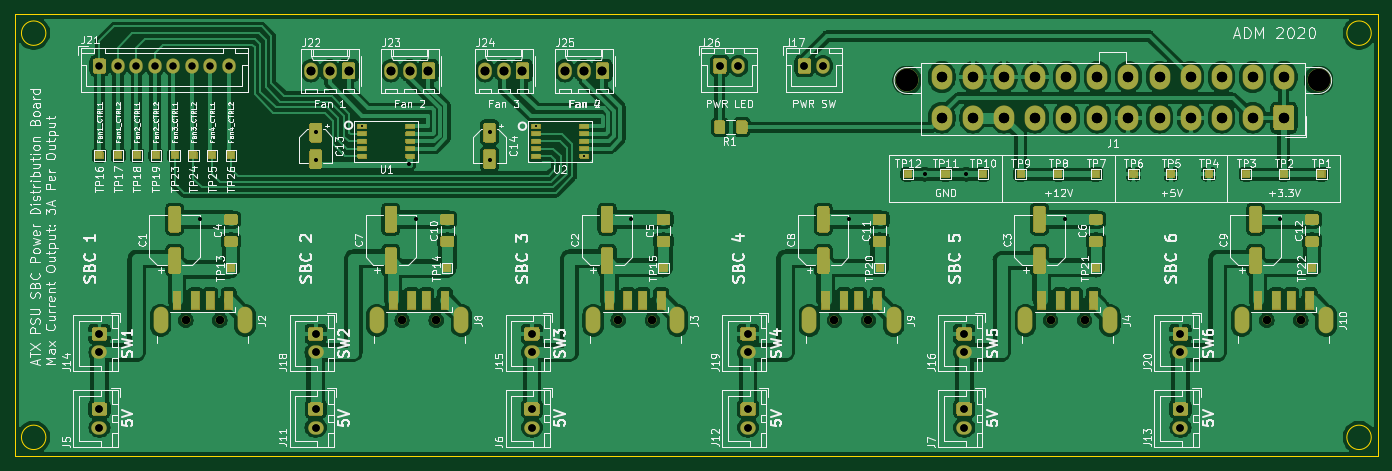
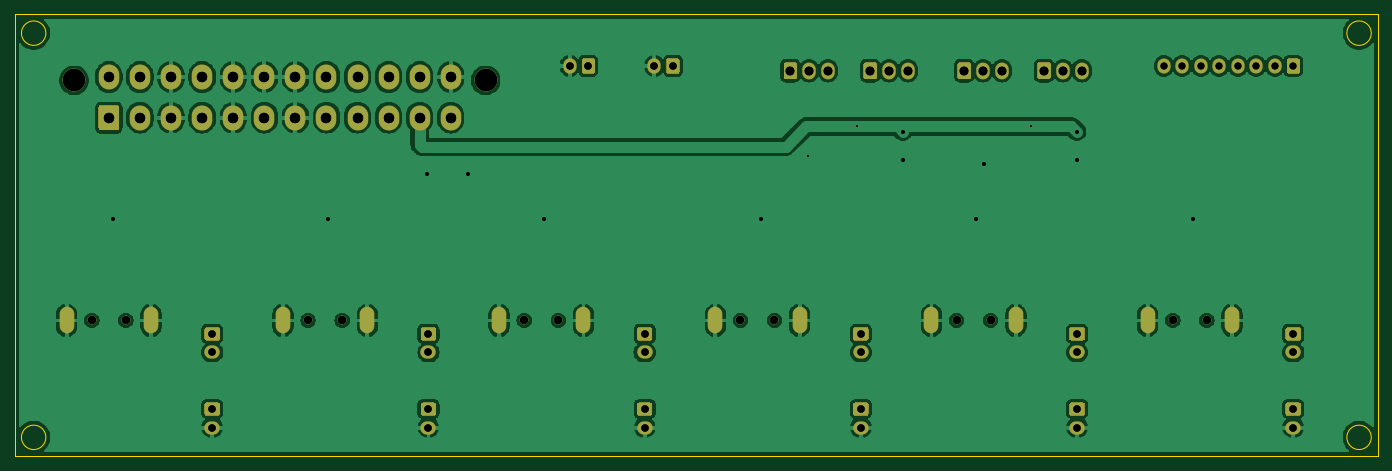
Circuit board: 10 layer files. Board 184.2 x 59.7 mm.
- bottom_copper: Power Distribution Board Rock64-B_Cu.gbr (211057 bytes)
- bottom_mask: Power Distribution Board Rock64-B_Mask.gbr (10179 bytes)
- outline: Power Distribution Board Rock64-Edge_Cuts.gbr (1116 bytes)
- top_copper: Power Distribution Board Rock64-F_Cu.gbr (307419 bytes)
- top_mask: Power Distribution Board Rock64-F_Mask.gbr (45301 bytes)
- paste: Power Distribution Board Rock64-F_Paste.gbr (12474 bytes)
- top_silk: Power Distribution Board Rock64-F_SilkS.gbr (159948 bytes)
- drill: Power Distribution Board Rock64-NPTH.drl (519 bytes)
- drill: Power Distribution Board Rock64-PTH.drl (2129 bytes)
- drill: Power Distribution Board Rock64.drl (2353 bytes)

=== bottom_copper: Power Distribution Board Rock64-B_Cu.gbr (211057 bytes, source omitted) ===
=== bottom_mask: Power Distribution Board Rock64-B_Mask.gbr (10179 bytes, source omitted) ===
=== outline: Power Distribution Board Rock64-Edge_Cuts.gbr ===
%TF.GenerationSoftware,KiCad,Pcbnew,5.1.10*%
%TF.CreationDate,2021-09-07T22:11:19-04:00*%
%TF.ProjectId,Power Distribution Board Rock64,506f7765-7220-4446-9973-747269627574,rev?*%
%TF.SameCoordinates,Original*%
%TF.FileFunction,Profile,NP*%
%FSLAX46Y46*%
G04 Gerber Fmt 4.6, Leading zero omitted, Abs format (unit mm)*
G04 Created by KiCad (PCBNEW 5.1.10) date 2021-09-07 22:11:19*
%MOMM*%
%LPD*%
G01*
G04 APERTURE LIST*
%TA.AperFunction,Profile*%
%ADD10C,0.150000*%
%TD*%
G04 APERTURE END LIST*
D10*
X259461000Y-156210000D02*
G75*
G03*
X259461000Y-156210000I-1651000J0D01*
G01*
X259461000Y-101600000D02*
G75*
G03*
X259461000Y-101600000I-1651000J0D01*
G01*
X80391000Y-101600000D02*
G75*
G03*
X80391000Y-101600000I-1651000J0D01*
G01*
X80391000Y-156210000D02*
G75*
G03*
X80391000Y-156210000I-1651000J0D01*
G01*
X257810000Y-99060000D02*
X260350000Y-99060000D01*
X257810000Y-158750000D02*
X260350000Y-158750000D01*
X257810000Y-158750000D02*
X76200000Y-158750000D01*
X260350000Y-99060000D02*
X260350000Y-158750000D01*
X76200000Y-99060000D02*
X257810000Y-99060000D01*
X76200000Y-158750000D02*
X76200000Y-99060000D01*
M02*

=== top_copper: Power Distribution Board Rock64-F_Cu.gbr (307419 bytes, source omitted) ===
=== top_mask: Power Distribution Board Rock64-F_Mask.gbr (45301 bytes, source omitted) ===
=== paste: Power Distribution Board Rock64-F_Paste.gbr (12474 bytes, source omitted) ===
=== top_silk: Power Distribution Board Rock64-F_SilkS.gbr (159948 bytes, source omitted) ===
=== drill: Power Distribution Board Rock64-NPTH.drl ===
M48
; DRILL file {KiCad 5.1.10} date Tue Sep  7 22:11:25 2021
; FORMAT={-:-/ absolute / inch / decimal}
; #@! TF.CreationDate,2021-09-07T22:11:25-04:00
; #@! TF.GenerationSoftware,Kicad,Pcbnew,5.1.10
; #@! TF.FileFunction,NonPlated,1,2,NPTH
FMAT,2
INCH
T1C0.0433
T2C0.1181
%
G90
G05
T1
X3.9094Y-5.5283
X4.0906Y-5.5283
X5.0594Y-5.5283
X5.2406Y-5.5283
X6.2094Y-5.5283
X6.3906Y-5.5283
X7.3594Y-5.5283
X7.5406Y-5.5283
X8.5094Y-5.5283
X8.6906Y-5.5283
X9.6594Y-5.5283
X9.8406Y-5.5283
T2
X7.7461Y-4.2516
X9.935Y-4.2516
T0
M30

=== drill: Power Distribution Board Rock64-PTH.drl ===
M48
; DRILL file {KiCad 5.1.10} date Tue Sep  7 22:11:25 2021
; FORMAT={-:-/ absolute / inch / decimal}
; #@! TF.CreationDate,2021-09-07T22:11:25-04:00
; #@! TF.GenerationSoftware,Kicad,Pcbnew,5.1.10
; #@! TF.FileFunction,Plated,1,2,PTH
FMAT,2
INCH
T1C0.0100
T2C0.0200
T3C0.0354
T4C0.0374
T5C0.0394
T6C0.0469
T7C0.0551
%
G90
G05
T1
X4.845Y-4.495
X5.77Y-4.495
X6.03Y-4.655
T2
X3.9852Y-4.9898
X4.6Y-4.525
X4.6Y-4.675
X5.095Y-4.695
X5.1352Y-4.9898
X5.525Y-4.525
X5.525Y-4.675
X6.28Y-4.9898
X7.4352Y-4.9898
X7.84Y-4.75
X8.06Y-4.75
X8.5852Y-4.9898
X9.7302Y-4.9898
T4
X3.45Y-4.175
X3.5484Y-4.175
X3.6469Y-4.175
X3.7453Y-4.175
X3.8437Y-4.175
X3.9421Y-4.175
X4.0406Y-4.175
X4.139Y-4.175
T5
X3.45Y-5.6
X3.45Y-5.6984
X3.45Y-6.0
X3.45Y-6.0984
X4.6Y-5.6
X4.6Y-5.6984
X4.6Y-6.0
X4.6Y-6.0984
X5.75Y-5.6
X5.75Y-5.6984
X5.75Y-6.0
X5.75Y-6.0984
X6.75Y-4.175
X6.8484Y-4.175
X6.9Y-5.6
X6.9Y-5.6984
X6.9Y-6.0
X6.9Y-6.0984
X7.2Y-4.175
X7.2984Y-4.175
X8.05Y-5.6
X8.05Y-5.6984
X8.05Y-6.0
X8.05Y-6.0984
X9.2Y-5.6
X9.2Y-5.6984
X9.2Y-6.0
X9.2Y-6.0984
T6
X4.575Y-4.2
X4.675Y-4.2
X4.775Y-4.2
X5.0Y-4.2
X5.1Y-4.2
X5.2Y-4.2
X5.5Y-4.2
X5.6Y-4.2
X5.7Y-4.2
X5.925Y-4.2
X6.025Y-4.2
X6.125Y-4.2
T7
X7.9311Y-4.2335
X7.9311Y-4.45
X8.0965Y-4.2335
X8.0965Y-4.45
X8.2618Y-4.2335
X8.2618Y-4.45
X8.4272Y-4.2335
X8.4272Y-4.45
X8.5925Y-4.2335
X8.5925Y-4.45
X8.7579Y-4.2335
X8.7579Y-4.45
X8.9232Y-4.2335
X8.9232Y-4.45
X9.0886Y-4.2335
X9.0886Y-4.45
X9.2539Y-4.2335
X9.2539Y-4.45
X9.4193Y-4.2335
X9.4193Y-4.45
X9.5846Y-4.2335
X9.5846Y-4.45
X9.75Y-4.2335
X9.75Y-4.45
T3
G00X3.7756Y-5.4969
M15
G01X3.7756Y-5.5598
M16
G05
G00X4.2244Y-5.4969
M15
G01X4.2244Y-5.5598
M16
G05
G00X4.9256Y-5.4969
M15
G01X4.9256Y-5.5598
M16
G05
G00X5.3744Y-5.4969
M15
G01X5.3744Y-5.5598
M16
G05
G00X6.0756Y-5.4969
M15
G01X6.0756Y-5.5598
M16
G05
G00X6.5244Y-5.4969
M15
G01X6.5244Y-5.5598
M16
G05
G00X7.2256Y-5.4969
M15
G01X7.2256Y-5.5598
M16
G05
G00X7.6744Y-5.4969
M15
G01X7.6744Y-5.5598
M16
G05
G00X8.3756Y-5.4969
M15
G01X8.3756Y-5.5598
M16
G05
G00X8.8244Y-5.4969
M15
G01X8.8244Y-5.5598
M16
G05
G00X9.5256Y-5.4969
M15
G01X9.5256Y-5.5598
M16
G05
G00X9.9744Y-5.4969
M15
G01X9.9744Y-5.5598
M16
G05
T0
M30

=== drill: Power Distribution Board Rock64.drl ===
M48
; DRILL file {KiCad 5.1.6-1.fc32} date Sun Aug 30 14:56:06 2020
; FORMAT={-:-/ absolute / inch / decimal}
; #@! TF.CreationDate,2020-08-30T14:56:06-04:00
; #@! TF.GenerationSoftware,Kicad,Pcbnew,5.1.6-1.fc32
FMAT,2
INCH
T1C0.0100
T2C0.0200
T3C0.0354
T4C0.0374
T5C0.0394
T6C0.0469
T7C0.0551
T8C0.0433
T9C0.1181
%
G90
G05
T1
X4.845Y-4.495
X5.77Y-4.495
X6.03Y-4.655
T2
X3.9852Y-4.9898
X4.6Y-4.525
X4.6Y-4.675
X5.095Y-4.695
X5.1352Y-4.9898
X5.525Y-4.525
X5.525Y-4.675
X6.28Y-4.9898
X7.4352Y-4.9898
X7.84Y-4.75
X8.06Y-4.75
X8.5852Y-4.9898
X9.7302Y-4.9898
T4
X3.45Y-4.175
X3.5484Y-4.175
X3.6469Y-4.175
X3.7453Y-4.175
X3.8437Y-4.175
X3.9421Y-4.175
X4.0406Y-4.175
X4.139Y-4.175
T5
X9.2Y-5.6
X9.2Y-5.6984
X5.75Y-6.0
X5.75Y-6.0984
X7.2Y-4.175
X7.2984Y-4.175
X3.45Y-6.0
X3.45Y-6.0984
X6.9Y-5.6
X6.9Y-5.6984
X9.2Y-6.0
X9.2Y-6.0984
X4.6Y-6.0
X4.6Y-6.0984
X4.6Y-5.6
X4.6Y-5.6984
X5.75Y-5.6
X5.75Y-5.6984
X3.45Y-5.6
X3.45Y-5.6984
X8.05Y-5.6
X8.05Y-5.6984
X8.05Y-6.0
X8.05Y-6.0984
X6.75Y-4.175
X6.8484Y-4.175
X6.9Y-6.0
X6.9Y-6.0984
T6
X5.925Y-4.2
X6.025Y-4.2
X6.125Y-4.2
X5.5Y-4.2
X5.6Y-4.2
X5.7Y-4.2
X4.575Y-4.2
X4.675Y-4.2
X4.775Y-4.2
X5.0Y-4.2
X5.1Y-4.2
X5.2Y-4.2
T7
X7.9311Y-4.2335
X7.9311Y-4.45
X8.0965Y-4.2335
X8.0965Y-4.45
X8.2618Y-4.2335
X8.2618Y-4.45
X8.4272Y-4.2335
X8.4272Y-4.45
X8.5925Y-4.2335
X8.5925Y-4.45
X8.7579Y-4.2335
X8.7579Y-4.45
X8.9232Y-4.2335
X8.9232Y-4.45
X9.0886Y-4.2335
X9.0886Y-4.45
X9.2539Y-4.2335
X9.2539Y-4.45
X9.4193Y-4.2335
X9.4193Y-4.45
X9.5846Y-4.2335
X9.5846Y-4.45
X9.75Y-4.2335
X9.75Y-4.45
T8
X6.2094Y-5.5283
X6.3906Y-5.5283
X5.0594Y-5.5283
X5.2406Y-5.5283
X3.9094Y-5.5283
X4.0906Y-5.5283
X8.5094Y-5.5283
X8.6906Y-5.5283
X7.3594Y-5.5283
X7.5406Y-5.5283
X9.6594Y-5.5283
X9.8406Y-5.5283
T9
X7.7461Y-4.2516
X9.935Y-4.2516
T3
G00X8.3756Y-5.4969
M15
G01X8.3756Y-5.5598
M16
G05
G00X8.8244Y-5.4969
M15
G01X8.8244Y-5.5598
M16
G05
G00X7.2256Y-5.4969
M15
G01X7.2256Y-5.5598
M16
G05
G00X7.6744Y-5.4969
M15
G01X7.6744Y-5.5598
M16
G05
G00X9.5256Y-5.4969
M15
G01X9.5256Y-5.5598
M16
G05
G00X9.9744Y-5.4969
M15
G01X9.9744Y-5.5598
M16
G05
G00X6.0756Y-5.4969
M15
G01X6.0756Y-5.5598
M16
G05
G00X6.5244Y-5.4969
M15
G01X6.5244Y-5.5598
M16
G05
G00X4.9256Y-5.4969
M15
G01X4.9256Y-5.5598
M16
G05
G00X5.3744Y-5.4969
M15
G01X5.3744Y-5.5598
M16
G05
G00X3.7756Y-5.4969
M15
G01X3.7756Y-5.5598
M16
G05
G00X4.2244Y-5.4969
M15
G01X4.2244Y-5.5598
M16
G05
T0
M30

